2-way image classification set "data" from GitHub (N-Pulse/ARM-SOFT-Grasping); label vocabulary: cuboid, cylinder.

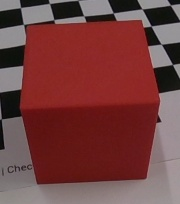
Label: cuboid

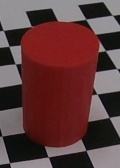
Label: cylinder

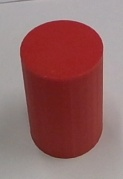
Label: cylinder

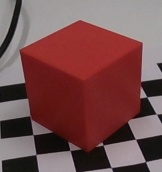
Label: cuboid

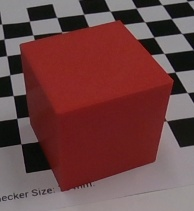
Label: cuboid

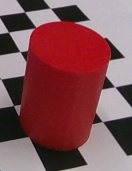
Label: cylinder
